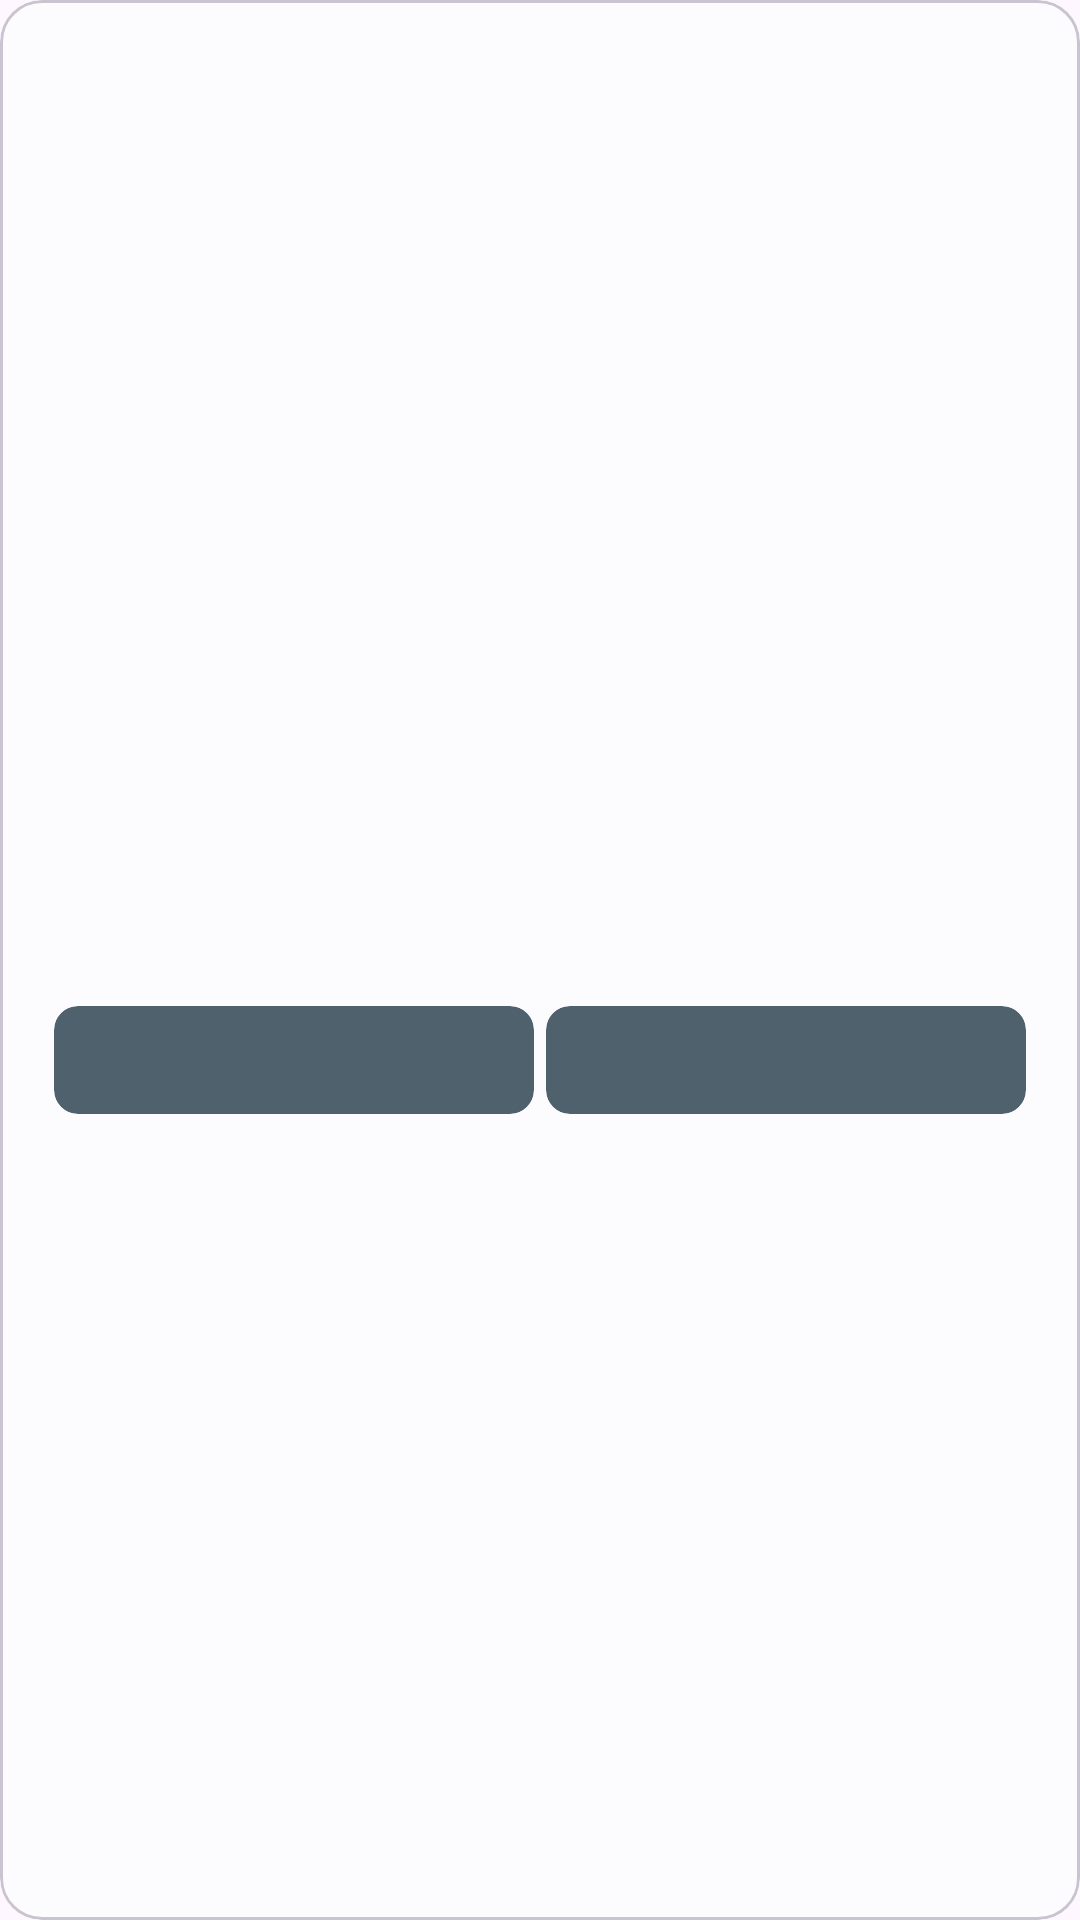

This screen was rendered from an Android layout file. Write that file and the resources it references.
<!-- AndroidManifest.xml: application theme Theme.MyApplication -->
<!-- res/layout/dialog.xml -->
<?xml version="1.0" encoding="utf-8"?>
<com.google.android.material.card.MaterialCardView
    xmlns:android="http://schemas.android.com/apk/res/android"
    xmlns:app="http://schemas.android.com/apk/res-auto"
    xmlns:tools="http://schemas.android.com/tools"
    android:layout_height="match_parent"
    android:layout_width="match_parent"
    android:animateLayoutChanges="true"
    android:background="?attr/colorSurface"
    android:clickable="false"
    android:layout_margin="4dp"
    android:stateListAnimator="@anim/state_list_anim"
    app:cardCornerRadius="@dimen/cardCornerRadius"
    android:foreground="?android:attr/selectableItemBackground">

    <LinearLayout
        android:layout_height="match_parent"
        android:layout_width="match_parent"
        android:background="@android:color/transparent"
        android:gravity="center"
        android:layout_margin="16dp"
        android:orientation="vertical">

        <TextView
            android:layout_height="wrap_content"
            android:layout_width="wrap_content"
            android:padding="24dp"
            android:id="@+id/messages" />

        <LinearLayout
            android:layout_height="wrap_content"
            android:layout_width="match_parent"
            android:gravity="center"
            android:orientation="horizontal">

            <com.google.android.material.button.MaterialButton
                android:layout_height="wrap_content"
                android:layout_width="match_parent"
                android:animateLayoutChanges="true"
                app:backgroundTint="?attr/colorAccent"
                android:layout_marginHorizontal="2dp"
                app:cornerRadius="@dimen/parentMargin"
                android:clipToOutline="true"
                android:stateListAnimator="@anim/state_list_anim"
                style="@style/Widget.MaterialComponents.Button"
                android:layout_weight="1"
                android:id="@+id/yes"
                android:textStyle="bold" />

            <com.google.android.material.button.MaterialButton
                android:layout_height="wrap_content"
                android:layout_width="match_parent"
                android:animateLayoutChanges="true"
                app:backgroundTint="?attr/colorAccent"
                android:layout_marginHorizontal="2dp"
                app:cornerRadius="@dimen/parentMargin"
                android:clipToOutline="true"
                android:stateListAnimator="@anim/state_list_anim"
                style="@style/Widget.MaterialComponents.Button"
                android:layout_weight="1"
                android:id="@+id/dismiss"
                android:textStyle="bold" />

        </LinearLayout>

    </LinearLayout>

</com.google.android.material.card.MaterialCardView>
<!-- resources referenced by this layout -->
<resources>
  <dimen name="cardCornerRadius">14dp</dimen>
  <dimen name="parentMargin">8dp</dimen>
  <style name="Theme.MyApplication" parent="Theme.Material3.DayNight.NoActionBar">
          <item name="colorPrimary">@color/colorPrimary</item>
          <item name="colorOnPrimary">@color/colorOnPrimary</item>
          <item name="colorPrimaryContainer">@color/colorPrimaryContainer</item>
          <item name="colorOnPrimaryContainer">@color/colorOnPrimaryContainer</item>
          <item name="colorPrimaryInverse">@color/colorPrimaryInverse</item>
          <item name="colorSecondary">@color/colorSecondary</item>
          <item name="colorOnSecondary">@color/colorOnSecondary</item>
          <item name="colorSecondaryContainer">@color/colorSecondaryContainer</item>
          <item name="colorOnSecondaryContainer">@color/colorOnSecondaryContainer</item>
          <item name="colorTertiary">@color/colorTertiary</item>
          <item name="colorOnTertiary">@color/colorOnTertiary</item>
          <item name="colorTertiaryContainer">@color/colorTertiaryContainer</item>
          <item name="colorOnTertiaryContainer">@color/colorOnTertiaryContainer</item>
          <item name="colorSurface">@color/colorSurface</item>
          <item name="colorOnSurface">@color/colorOnSurface</item>
          <item name="colorSurfaceVariant">@color/colorSurfaceVariant</item>
          <item name="colorOnSurfaceVariant">@color/colorOnSurfaceVariant</item>
          <item name="colorSurfaceInverse">@color/colorSurfaceInverse</item>
          <item name="colorOnSurfaceInverse">@color/colorOnSurfaceInverse</item>
          <item name="preferenceTheme">@style/PreferenceFragment.Material</item>
          <item name="android:windowTranslucentStatus">false</item>
          <item name="android:windowDrawsSystemBarBackgrounds">true</item>
          <item name="android:statusBarColor">?attr/colorSurfaceVariant</item>
          <item name="android:windowActivityTransitions">true</item>
          <item name="android:windowContentTransitions">true</item>
      </style>
  <color name="colorPrimary">#ff6750a4</color>
  <color name="colorOnPrimary">#ffffffff</color>
  <color name="colorPrimaryContainer">#ffeaddff</color>
  <color name="colorOnPrimaryContainer">#ff21005d</color>
  <color name="colorPrimaryInverse">#ffd0bcff</color>
  <color name="colorSecondary">#ff625b71</color>
  <color name="colorOnSecondary">#ffffffff</color>
  <color name="colorSecondaryContainer">#ffe8def8</color>
  <color name="colorOnSecondaryContainer">#ff1d192b</color>
  <color name="colorTertiary">#ff7d5260</color>
  <color name="colorOnTertiary">#ffffffff</color>
  <color name="colorTertiaryContainer">#ffffd8e4</color>
  <color name="colorOnTertiaryContainer">#ff31111d</color>
  <color name="colorSurface">#fffffbfe</color>
  <color name="colorOnSurface">#ff1c1b1f</color>
  <color name="colorSurfaceVariant">#ffe7e0ec</color>
  <color name="colorOnSurfaceVariant">#ff49454f</color>
  <color name="colorSurfaceInverse">#ff313033</color>
  <color name="colorOnSurfaceInverse">#fff4eff4</color>
  <style name="PreferenceFragment.Material">
          <item name="android:divider">@color/transparent</item>
      </style>
  <color name="transparent">@android:color/transparent</color>
</resources>
